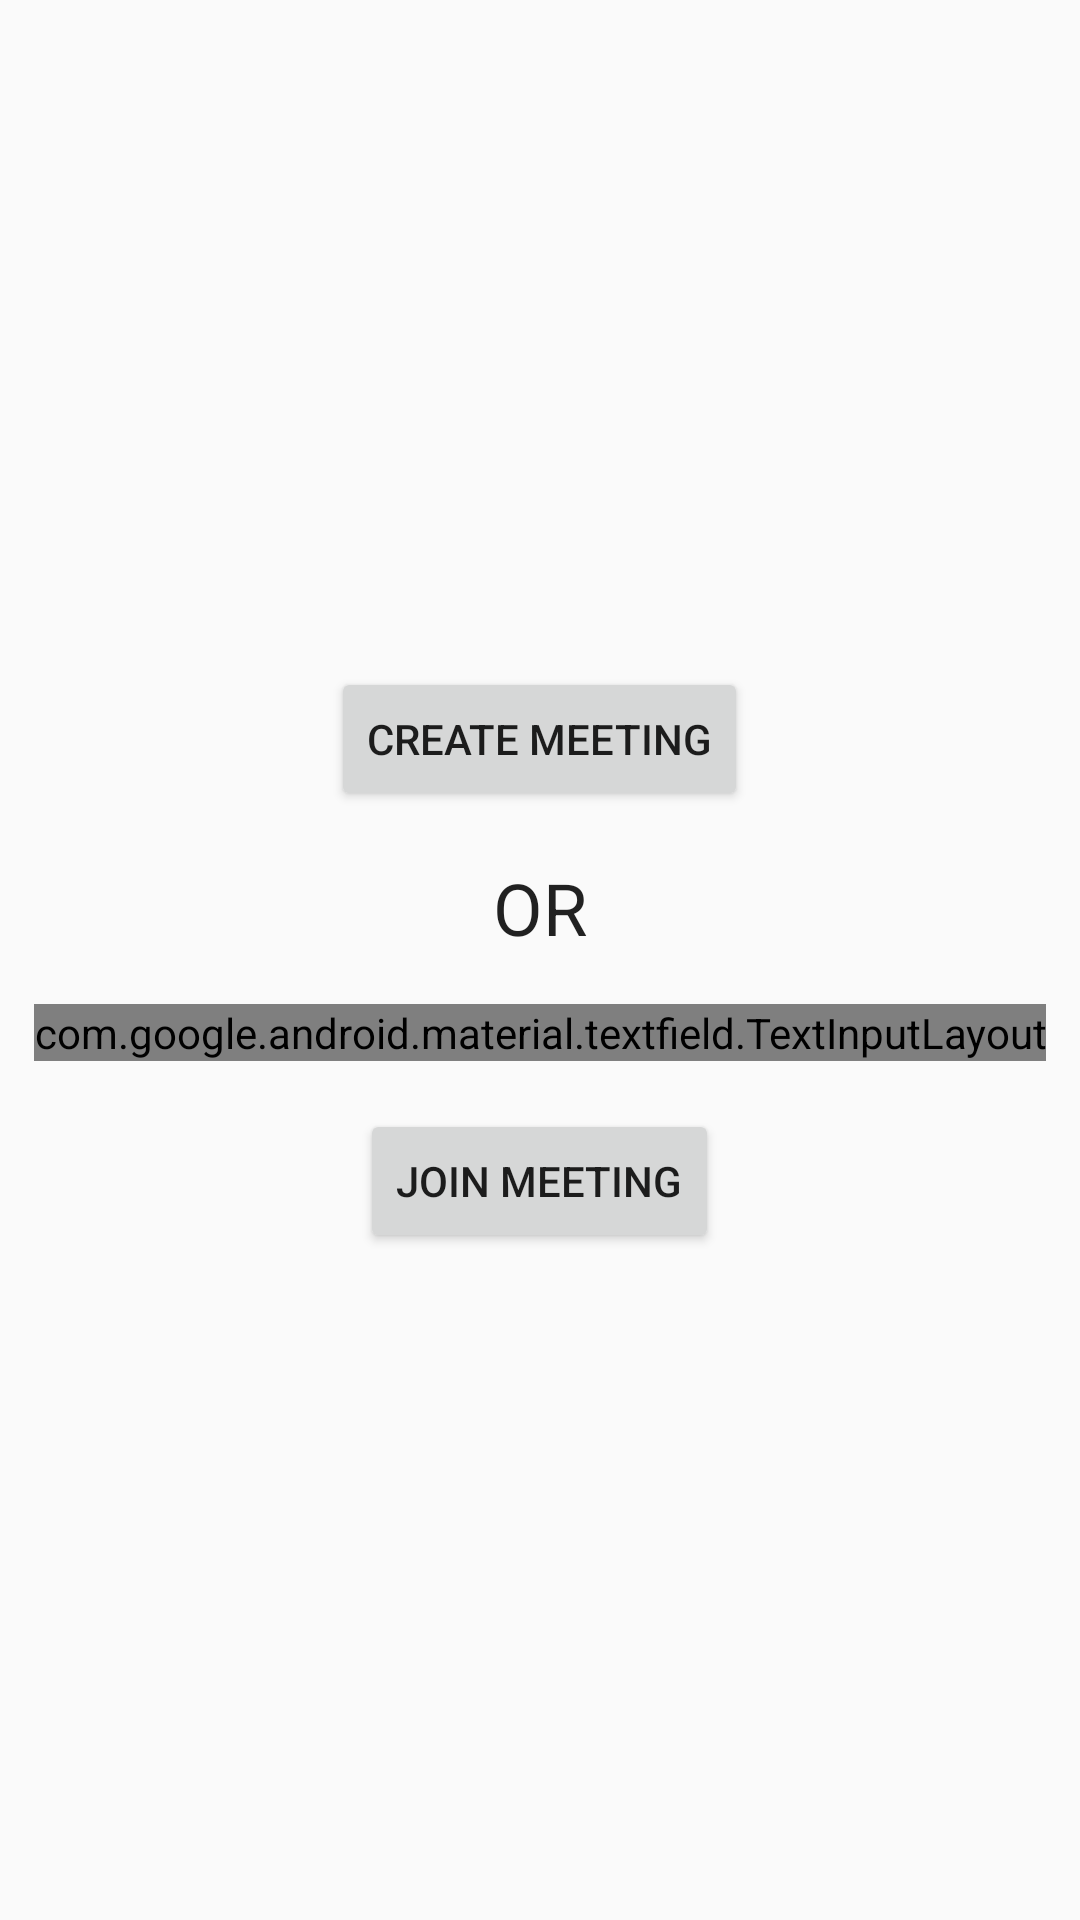

Android layout source for this screen:
<!-- AndroidManifest.xml: application theme AppTheme -->
<!-- res/layout/activity_join.xml -->
<?xml version="1.0" encoding="utf-8"?>
<LinearLayout xmlns:android="http://schemas.android.com/apk/res/android"
    xmlns:tools="http://schemas.android.com/tools"
    android:layout_width="match_parent"
    android:layout_height="match_parent"
    android:gravity="center"
    android:orientation="vertical"
    tools:context=".live.JoinActivity">
    <Button
        android:id="@+id/btnCreateMeeting"
        android:layout_width="wrap_content"
        android:layout_height="wrap_content"
        android:layout_marginBottom="16dp"
        android:text="Create Meeting" />
    <TextView
        style="@style/TextAppearance.AppCompat.Headline"
        android:layout_width="wrap_content"
        android:layout_height="wrap_content"
        android:text="OR" />
    <com.google.android.material.textfield.TextInputLayout
        style="@style/Widget.MaterialComponents.TextInputLayout.OutlinedBox"
        android:layout_width="wrap_content"
        android:layout_height="wrap_content"
        android:layout_marginVertical="16dp"
        android:hint="Enter Meeting ID">
        <EditText
            android:id="@+id/etMeetingId"
            android:layout_width="250dp"
            android:layout_height="wrap_content" />
    </com.google.android.material.textfield.TextInputLayout>
    <Button
        android:id="@+id/btnJoinMeeting"
        android:layout_width="wrap_content"
        android:layout_height="wrap_content"
        android:text="Join Meeting" />
</LinearLayout>
<!-- resources referenced by this layout -->
<resources>
  <style name="AppTheme" parent="Theme.AppCompat.Light.NoActionBar">
          
          <item name="colorPrimary">@color/colorPrimary</item>
          <item name="colorPrimaryDark">@color/colorPrimaryDark</item>
          <item name="colorAccent">@color/colorAccent</item>
  
      </style>
  <color name="colorPrimary">#08bffc</color>
  <color name="colorPrimaryDark">#08bffc</color>
  <color name="colorAccent">#33CCFF</color>
</resources>
